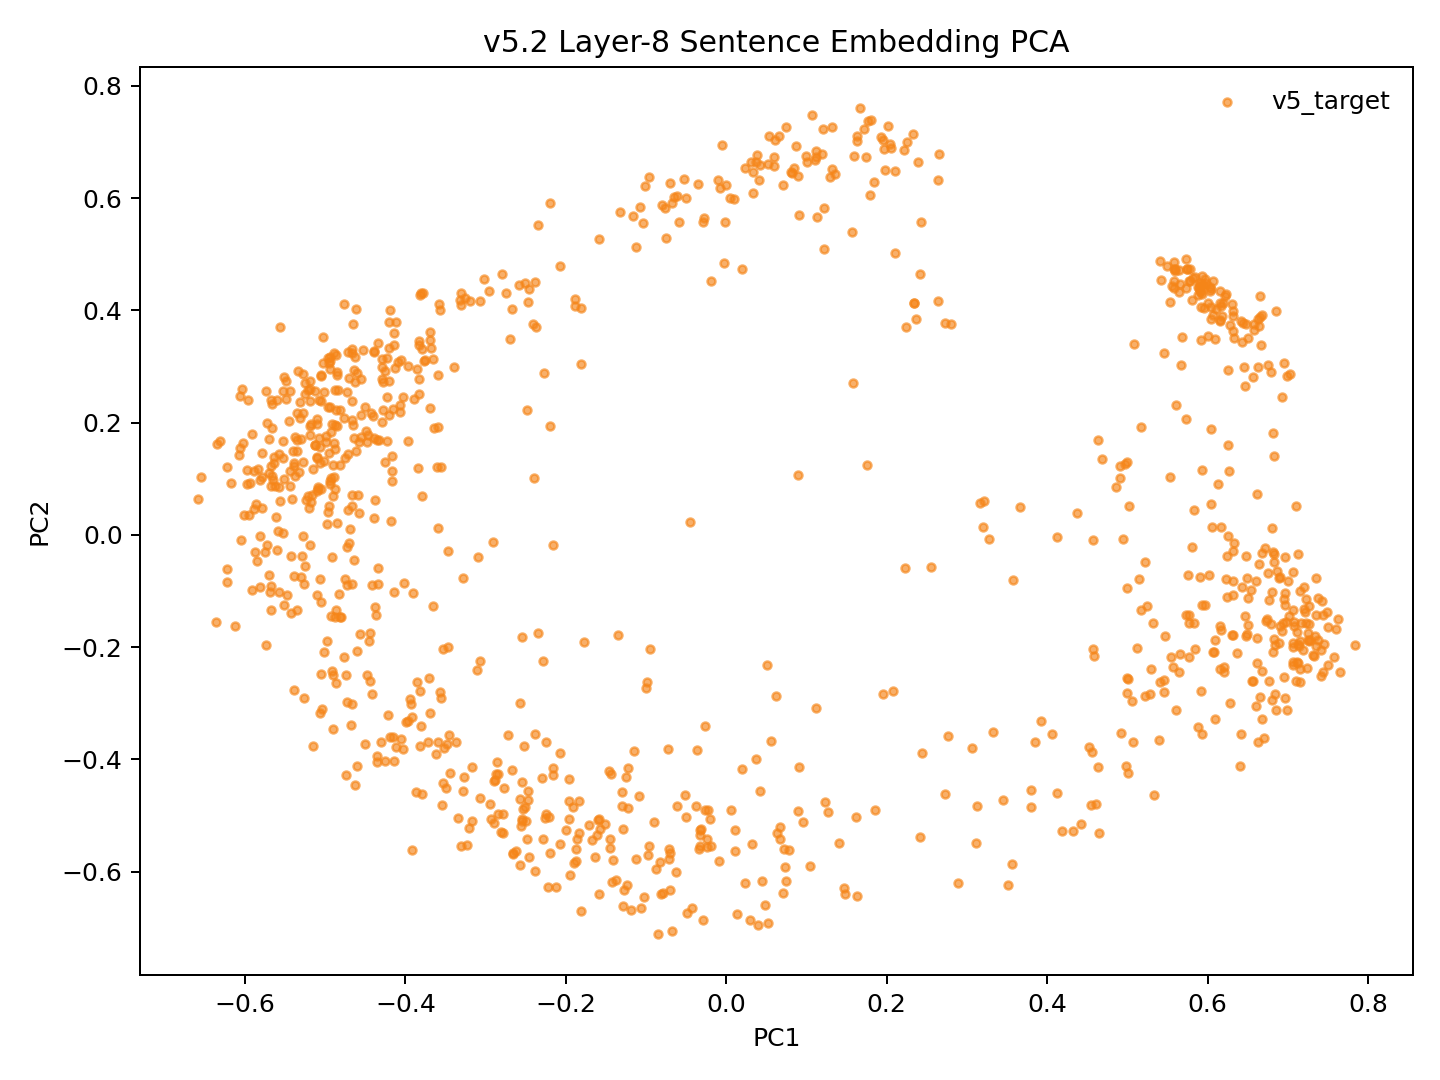

Values plotted in this chart, from the file beside it:
model_key	point_id	language_script	group	x	y	text_preview
v52_fvt_conv5way_step19000	p0	dtp_Latn	v5_target	-0.1957	-0.5059	Songkuro ginayo lo?
v52_fvt_conv5way_step19000	p1	eng_Latn	v5_target	-0.4984	0.1663	How big will it be?
v52_fvt_conv5way_step19000	p2	dtp_Latn	v5_target	-0.1253	-0.432	Langad-langadon ku diya!
v52_fvt_conv5way_step19000	p3	eng_Latn	v5_target	-0.4029	0.2459	My longing for you is killing me!
v52_fvt_conv5way_step19000	p4	dtp_Latn	v5_target	0.3802	-0.4845	Tuminongkiad oku id solinaid piginawaan …
v52_fvt_conv5way_step19000	p5	eng_Latn	v5_target	-0.3853	0.2951	I recently broke up with my boyfriend of…
v52_fvt_conv5way_step19000	p6	dtp_Latn	v5_target	0.3518	-0.624	Nokoilo' oku papapanau do korita lolobi …
v52_fvt_conv5way_step19000	p7	eng_Latn	v5_target	-0.3575	0.4109	I've been able to drive for more than tw…
v52_fvt_conv5way_step19000	p8	dtp_Latn	v5_target	-0.3553	-0.2909	Luminabus i Tom.
v52_fvt_conv5way_step19000	p9	eng_Latn	v5_target	-0.5572	-0.1023	Tom was out.
v52_fvt_conv5way_step19000	p10	dtp_Latn	v5_target	-0.1583	-0.6393	Manu oku poposolon di Tom.
v52_fvt_conv5way_step19000	p11	eng_Latn	v5_target	-0.4756	0.1375	I want to make Tom jealous.
v52_fvt_conv5way_step19000	p12	dtp_Latn	v5_target	-0.1231	-0.6235	Orohian ko' do kumaau.
v52_fvt_conv5way_step19000	p13	eng_Latn	v5_target	-0.5781	0.04771	You like swimming.
v52_fvt_conv5way_step19000	p14	dtp_Latn	v5_target	-0.0188	-0.5536	Au kou mangandad no sominggu?
v52_fvt_conv5way_step19000	p15	eng_Latn	v5_target	-0.375	0.3112	Couldn't you have just waited a week?
v52_fvt_conv5way_step19000	p16	dtp_Latn	v5_target	-0.03249	-0.555	Osonong tomod ura tinan nu mantad doho.
v52_fvt_conv5way_step19000	p17	eng_Latn	v5_target	-0.4659	0.3308	You're in better shape than I am.
v52_fvt_conv5way_step19000	p18	dtp_Latn	v5_target	-0.1605	-0.507	Mamadil oku kama dau.
v52_fvt_conv5way_step19000	p19	eng_Latn	v5_target	-0.5098	0.1386	I'm gonna shoot him.
v52_fvt_conv5way_step19000	p20	dtp_Latn	v5_target	0.1485	-0.6404	Nokoumbal kou nokorongou diti tangon no?
v52_fvt_conv5way_step19000	p21	eng_Latn	v5_target	-0.4556	0.2129	Have you heard this story already?
v52_fvt_conv5way_step19000	p22	dtp_Latn	v5_target	0.07511	-0.617	Obuli ko' daa lumisok kaka ri?
v52_fvt_conv5way_step19000	p23	eng_Latn	v5_target	-0.519	0.1788	Can you keep a secret?
v52_fvt_conv5way_step19000	p24	dtp_Latn	v5_target	0.2419	-0.5386	Apagon gatang ilo piano nga lobi apagon …
v52_fvt_conv5way_step19000	p25	eng_Latn	v5_target	-0.3563	0.4004	A piano is expensive, but a car is more …
v52_fvt_conv5way_step19000	p26	dtp_Latn	v5_target	-0.02413	-0.5419	Minsingilo' ko' nangku boros Inggilis?
v52_fvt_conv5way_step19000	p27	eng_Latn	v5_target	-0.4596	0.07019	Do you study English?
v52_fvt_conv5way_step19000	p28	dtp_Latn	v5_target	0.06743	-0.5411	Milo' oku daa mokianu kamus nu?
v52_fvt_conv5way_step19000	p29	eng_Latn	v5_target	-0.4982	0.01861	May I borrow your dictionary?
v52_fvt_conv5way_step19000	p30	dtp_Latn	v5_target	0.04413	-0.6168	Otopot toi maso id jam nu?
v52_fvt_conv5way_step19000	p31	eng_Latn	v5_target	-0.5557	0.06111	Is your watch correct?
v52_fvt_conv5way_step19000	p32	dtp_Latn	v5_target	0.4188	-0.5282	Tinantu i pososoriuk nopo tumau sompomog…
v52_fvt_conv5way_step19000	p33	eng_Latn	v5_target	-0.2674	0.4029	Some scientists predict that the world o…
v52_fvt_conv5way_step19000	p34	dtp_Latn	v5_target	-0.1578	-0.5244	Manu ko' do apol?
v52_fvt_conv5way_step19000	p35	eng_Latn	v5_target	-0.5393	0.1282	Do you like apples?
v52_fvt_conv5way_step19000	p36	dtp_Latn	v5_target	-0.2549	-0.5097	Mada oku dii.
v52_fvt_conv5way_step19000	p37	eng_Latn	v5_target	-0.4579	0.1647	I don't think so.
v52_fvt_conv5way_step19000	p38	dtp_Latn	v5_target	-0.3172	-0.5099	Olumis ilo wotik.
v52_fvt_conv5way_step19000	p39	eng_Latn	v5_target	-0.5399	0.1487	That's a pretty colour.
v52_fvt_conv5way_step19000	p40	dtp_Latn	v5_target	0.05248	-0.6918	Au oku nokoilo nunu o taakan ku kosodop.
v52_fvt_conv5way_step19000	p41	eng_Latn	v5_target	-0.4248	0.2919	I can't remember what I ate last night.
v52_fvt_conv5way_step19000	p42	dtp_Latn	v5_target	0.09565	-0.511	Nokoumbal ko' minoi hilo'd Paris di gulu…
v52_fvt_conv5way_step19000	p43	eng_Latn	v5_target	-0.4072	0.2185	Have you ever been to Paris?
v52_fvt_conv5way_step19000	p44	dtp_Latn	v5_target	0.01357	-0.6747	Kikaraja isido dot oruhai sabaagi do man…
v52_fvt_conv5way_step19000	p45	eng_Latn	v5_target	-0.3639	0.1909	She got a part-time job as a typist.
v52_fvt_conv5way_step19000	p46	dtp_Latn	v5_target	0.3447	-0.4721	Manahak nopo do tunturu tokoro nga onuan…
v52_fvt_conv5way_step19000	p47	eng_Latn	v5_target	-0.279	0.465	Give someone the little finger, and he w…
v52_fvt_conv5way_step19000	p48	dtp_Latn	v5_target	-0.2453	-0.5743	Muhot oku diya po toruhai kio.
v52_fvt_conv5way_step19000	p49	eng_Latn	v5_target	-0.4602	0.2888	I want to ask you one last favor.
v52_fvt_conv5way_step19000	p50	dtp_Latn	v5_target	0.09009	-0.4919	Ih singa nopo nga wowoyoon hiri'd gowuto…
v52_fvt_conv5way_step19000	p51	eng_Latn	v5_target	-0.3596	0.2854	The lion is the king of the jungle.
v52_fvt_conv5way_step19000	p52	dtp_Latn	v5_target	-0.2804	-0.5291	Au tagal tikit.
v52_fvt_conv5way_step19000	p53	eng_Latn	v5_target	-0.517	0.05945	No tickets are needed.
v52_fvt_conv5way_step19000	p54	dtp_Latn	v5_target	-0.1068	-0.6638	Au tagal yahai ponongkiboros diolo.
v52_fvt_conv5way_step19000	p55	eng_Latn	v5_target	-0.4533	0.3289	We don't need to talk to them.
v52_fvt_conv5way_step19000	p56	dtp_Latn	v5_target	-0.1879	-0.581	Nunu binoli nu?
v52_fvt_conv5way_step19000	p57	eng_Latn	v5_target	-0.4932	0.1005	What did you buy?
v52_fvt_conv5way_step19000	p58	dtp_Latn	v5_target	-0.2379	-0.5982	Obulou ilo tawan.
v52_fvt_conv5way_step19000	p59	eng_Latn	v5_target	-0.6016	0.03458	The sky is blue.
... 987 more rows
